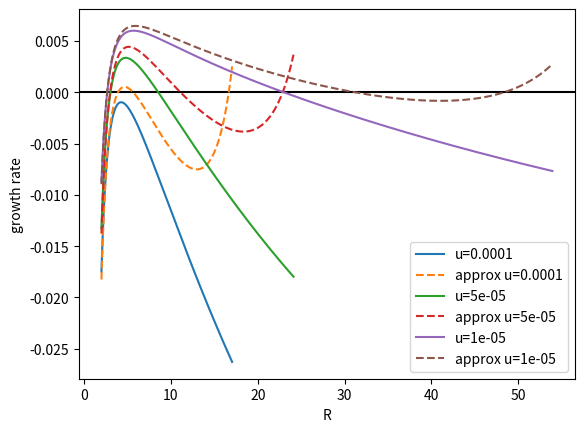

Write the Python code that produced this figure.
import numpy as np
from matplotlib import pyplot as plt
from scipy.special import iv, kn

phi_target = -0.8
phi_shift = 10
M1 = 1
alpha = 0.2
kappa = 1

plt.axhline(y=0, color='k')
for u in [1e-4, 5e-5, 1e-5]:
    sigma = np.sqrt(8*kappa*alpha/9)
    gradient_dense = - u*(2 + phi_shift - phi_target)
    gradient_dilute = - u*(-2+phi_shift - phi_target)
    f_dense = - u*(1+phi_shift)*(1-phi_target)
    f_dilute = - u*(-1+phi_shift)*(-1-phi_target)
    A_dense = - f_dense/gradient_dense
    A_dilute = - f_dilute/gradient_dilute

    D = 2*M1*alpha
    k = np.sqrt(-gradient_dense/D)
    l = np.sqrt(-gradient_dilute/D)
    delta_coefficient = sigma/(4*alpha)

    R = np.arange(2, 0.8/l, 0.01)

    J_plus = k*(delta_coefficient/R - A_dense)*iv(1, k*R)/iv(0, k*R)
    J_plus_approx = (delta_coefficient/R - A_dense)*k*k*R/2
    J_minus = l*(delta_coefficient/R - A_dilute)*kn(1, l*R)/kn(0, l*R)
    J_minus_approx = (delta_coefficient/R - A_dilute)/(- np.log(l*R)*R)
    plt.plot(R, - J_minus - J_plus, label='u={}'.format(u))
    plt.plot(R, (- J_minus_approx - J_plus_approx), '--', label='approx u={}'.format(u))
    # print(sigma/(4*alpha*A_dilute))
plt.legend()
plt.xlabel('R')
plt.ylabel('growth rate')
plt.savefig('arrested_oswald.pdf')
